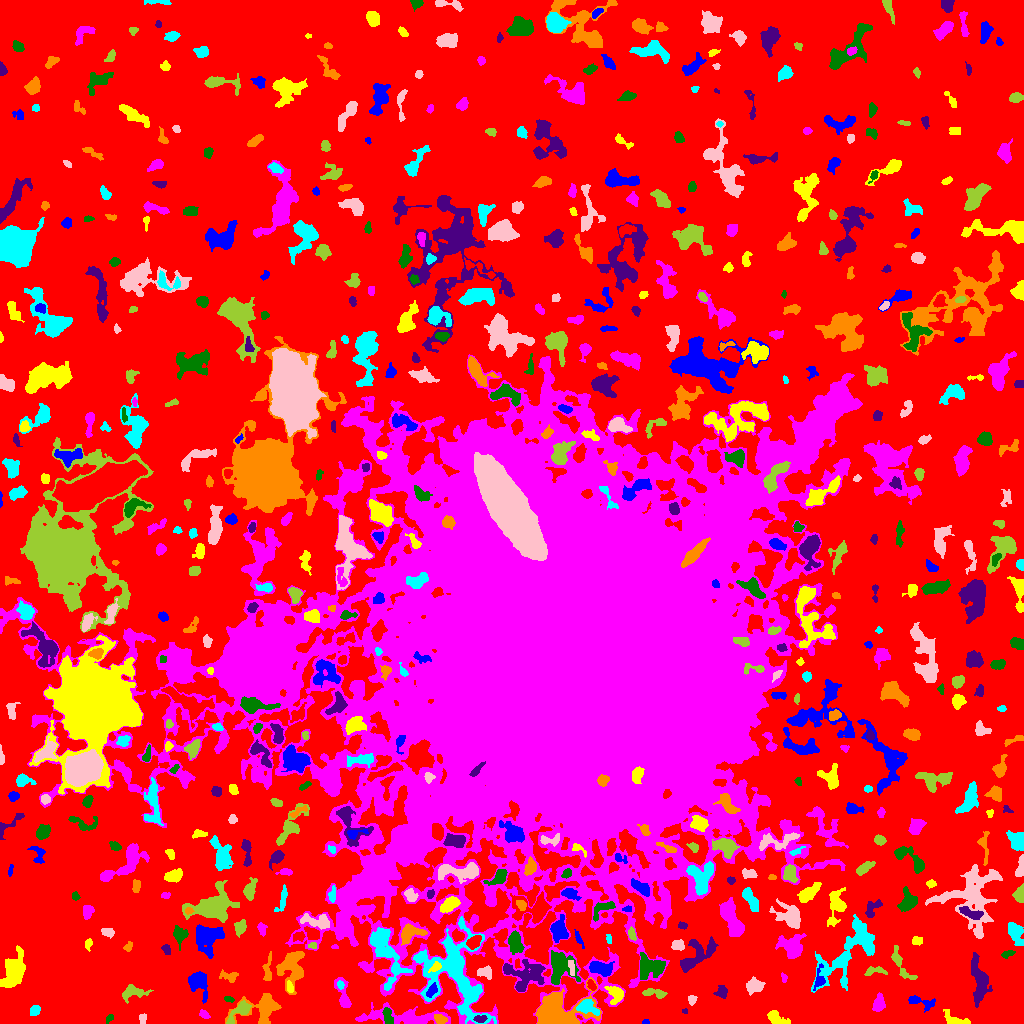

Values plotted in this chart, from the file beside it:
ID, X, Y, A, B, theta, total_flux, mu_max, mu_median, mu_mean, R_fwhm, R_e, R10, R90, x_start, x_end, y_start, y_end, area, greylevel
0, 518.1, 527.9, 318, 308.2, -0.4037, 1760984, 14.0, 2.0, 2.644, 75.9, 230.8, 89.25, 360.5, 0, 1023, 0, 1023, 666129, 2.644
1, 645.5, 1.397, 1.781, 1.227, 0.03906, 63.0, 4.0, 2.0, 1.8, 2.523, 1.784, 0.5642, 2.877, 642, 649, 0, 4, 35, 7.8
2, 774.7, 5.714, 4.76, 2.727, -0.48, 581.0, 8.0, 2.5, 2.876, 4.652, 4.029, 1.596, 6.604, 767, 790, 0, 13, 202, 7.876
3, 204.7, 8.6, 2.713, 1.775, -0.5476, 155.0, 5.0, 2.0, 1.987, 2.523, 2.585, 0.9772, 4.37, 199, 210, 5, 14, 78, 7.987
4, 109.6, 5.455, 2.396, 1.556, 0.8353, 112.0, 4.0, 2.0, 1.965, 3.29, 2.257, 0.7979, 3.742, 106, 113, 0, 9, 57, 6.965
5, 480.1, 4.62, 3.112, 1.665, 0.03213, 187.0, 5.0, 2.0, 2.149, 3.192, 2.877, 1.128, 4.549, 473, 487, 1, 8, 87, 13.15
6, 440.3, 4.362, 3.182, 2.104, -0.352, 257.0, 5.0, 2.0, 2.315, 3.7, 3.241, 1.262, 5.109, 434, 447, 0, 9, 111, 11.32
7, 34.71, 13.14, 2.775, 2.129, 0.8743, 207.0, 5.0, 2.0, 2.01, 2.985, 3.038, 1.128, 4.886, 30, 40, 8, 18, 103, 8.01
8, 142.6, 4.649, 2.284, 1.311, 1.559, 97.0, 4.0, 1.0, 1.347, 3.141, 2.111, 0.7979, 3.385, 139, 146, 0, 10, 72, 8.347
9, 240, 12.62, 7.495, 2.849, 0.7423, 672.0, 7.0, 2.0, 2.8, 4.82, 4.583, 1.784, 7.485, 226, 251, 0, 23, 240, 9.8
10, 810.5, 18.75, 10.88, 3.792, -0.2537, 1439, 7.0, 3.0, 3.191, 7.356, 6.333, 2.523, 10.25, 795, 838, 8, 31, 451, 9.191
11, 917.2, 22.67, 7.269, 2.223, -0.1673, 203.0, 4.0, 1.0, 1.0, 4.184, 3.338, 1.262, 5.528, 908, 935, 11, 28, 203, 7.0
12, 956.4, 2.842, 6.991, 2.505, -0.2545, 543.0, 7.0, 2.0, 2.828, 4.478, 3.949, 1.493, 6.531, 943, 970, 0, 14, 192, 7.828
13, 405.1, 6.41, 23.12, 4.185, -0.04613, 2952, 9.0, 3.0, 3.785, 8.612, 9.062, 3.523, 14.09, 355, 450, 0, 21, 780, 7.785
14, 387.4, 8.228, 4.519, 2.24, -1.371, 329.0, 5.0, 2.0, 2.301, 3.568, 3.827, 1.382, 5.971, 382, 393, 0, 16, 143, 10.3
15, 685.1, 12.56, 1.364, 1.141, 0.1478, 45.0, 3.0, 2.0, 1.5, 2.326, 1.596, 0.5642, 2.394, 682, 687, 10, 15, 30, 8.5
16, 261.6, 15.36, 12.1, 6.861, 0.2396, 2228, 8.0, 3.0, 3.764, 9.253, 7.777, 3.038, 12.31, 225, 281, 0, 30, 592, 7.764
17, 587.4, 16.42, 5.39, 3.18, -0.392, 945.0, 9.0, 4.0, 4.021, 5.352, 4.754, 1.871, 7.464, 576, 599, 8, 24, 235, 14.02
18, 691.8, 23.71, 2.438, 1.996, 1.41, 128.0, 3.0, 2.0, 1.684, 3.7, 2.821, 1.128, 4.37, 688, 697, 18, 28, 76, 7.684
19, 653.5, 30.53, 6.409, 1.971, -0.08657, 469.0, 7.0, 3.0, 2.86, 4.029, 4.029, 1.493, 6.283, 642, 667, 25, 35, 164, 8.86
20, 859, 22.84, 1.926, 1.745, 1.478, 111.0, 4.0, 2.0, 1.982, 3.338, 2.326, 0.7979, 3.7, 855, 863, 19, 27, 56, 6.982
21, 431.8, 32.63, 3.767, 1.984, 0.9199, 347.0, 6.0, 3.0, 3.071, 4.72, 3.338, 1.262, 5.202, 426, 437, 26, 41, 113, 16.07
22, 616.5, 29.73, 4.339, 3.329, -0.9066, 546.0, 6.0, 2.0, 2.459, 5.614, 4.146, 1.693, 6.58, 604, 623, 19, 37, 222, 11.46
23, 878.7, 19.57, 4.037, 2.76, 1.357, 615.0, 7.0, 3.0, 3.436, 5.232, 4.107, 1.596, 6.482, 872, 885, 12, 31, 179, 8.436
24, 228.8, 24.4, 2.573, 1.105, -0.1632, 73.0, 4.0, 1.0, 1.304, 2.523, 2.034, 0.7979, 3.385, 224, 234, 21, 27, 56, 7.304
25, 721.9, 31.95, 2.92, 2.62, 1.228, 389.0, 8.0, 2.0, 3.016, 3.785, 3.29, 1.262, 5.382, 713, 727, 25, 38, 129, 8.016
26, 558, 8.812, 11.21, 8.178, -0.1258, 10335, 48.0, 7.0, 8.887, 5.14, 8.575, 2.764, 14.72, 535, 601, 0, 46, 1163, 15.89
27, 340.4, 38.59, 2.037, 1.554, -1.217, 107.0, 4.0, 2.0, 1.911, 3.29, 2.257, 0.7979, 3.568, 337, 344, 34, 43, 56, 10.91
28, 753.6, 38.06, 4.232, 3.39, 0.1712, 593.0, 6.0, 3.0, 2.695, 6.05, 4.618, 1.784, 7.159, 746, 765, 28, 47, 220, 7.695
29, 132.5, 31.16, 6.7, 3.36, 0.1382, 589.0, 6.0, 2.0, 2.375, 5.382, 4.918, 1.784, 7.736, 122, 153, 20, 39, 248, 7.375
30, 591.2, 38.35, 2.879, 1.689, -1.054, 241.0, 7.0, 3.0, 3.013, 3.241, 2.821, 0.9772, 4.297, 587, 596, 33, 44, 80, 12.01
31, 819.2, 44.04, 6.179, 2.511, 1.412, 307.0, 4.0, 2.0, 2.047, 5.642, 3.827, 1.493, 6.05, 813, 825, 33, 60, 150, 9.047
32, 289.6, 36.28, 2.911, 1.239, -1.452, 93.0, 3.0, 1.0, 1.274, 3.338, 2.459, 0.9772, 3.568, 287, 293, 31, 43, 73, 10.27
33, 343.6, 26.46, 8.854, 2.678, -1.32, 741.0, 9.0, 2.0, 2.929, 4.068, 4.442, 1.693, 7.464, 334, 351, 16, 46, 253, 8.929
34, 559.7, 56.53, 8.51, 6.516, -1.366, 2043, 10.0, 3.0, 3.756, 7.485, 7.047, 2.646, 11.33, 551, 580, 39, 73, 544, 10.76
35, 524.4, 48.31, 10.45, 7.394, -0.04335, 2566, 9.0, 4.0, 3.882, 8.176, 8.463, 3.29, 12.95, 503, 545, 32, 64, 661, 9.882
36, 229.1, 47.24, 5.044, 2.515, -0.1693, 242.0, 4.0, 1.0, 1.681, 4.754, 3.785, 1.493, 6.103, 219, 238, 41, 54, 144, 6.681
37, 385.8, 71.22, 16.54, 6.149, -1.222, 2348, 8.0, 3.0, 2.853, 8.938, 8.795, 3.29, 14.05, 370, 412, 33, 96, 823, 10.85
38, 484.8, 51.02, 3.784, 2.688, -0.05446, 447.0, 6.0, 3.0, 3.0, 5.382, 3.909, 1.493, 6.05, 477, 491, 44, 58, 149, 9.0
39, 875.9, 52.88, 5.774, 2.005, 0.0479, 224.0, 4.0, 1.0, 1.659, 4.334, 3.478, 1.262, 5.836, 864, 887, 48, 57, 135, 7.659
40, 323.6, 54.14, 2.529, 2.195, -0.6803, 503.0, 9.0, 6.0, 5.409, 4.184, 3.09, 1.262, 4.652, 319, 329, 49, 59, 93, 10.41
41, 198.5, 40.98, 6.565, 4.327, -1.152, 1630, 12.0, 4.0, 4.515, 5.499, 5.585, 2.111, 9.373, 188, 207, 20, 52, 361, 8.515
42, 435.7, 56.55, 2.868, 1.829, 0.6533, 282.0, 7.0, 3.0, 3.065, 3.338, 2.764, 1.128, 4.442, 428, 441, 51, 62, 92, 18.07
43, 783.8, 45.8, 2.497, 1.393, -1.315, 121.0, 4.0, 2.0, 2.327, 3.568, 2.326, 0.9772, 3.523, 781, 787, 41, 51, 52, 8.327
44, 649.9, 56.42, 7.071, 5.678, -0.02662, 2279, 9.0, 5.0, 4.998, 8.974, 7.181, 2.932, 10.82, 640, 665, 44, 71, 456, 11
45, 979.2, 42.71, 12.34, 4.026, -1.454, 2408, 11.0, 4.0, 4.362, 7.069, 7.653, 2.932, 11.73, 971, 992, 16, 71, 552, 8.362
46, 291.2, 57.69, 9.456, 6.082, 1.379, 3015, 11.0, 4.0, 5.008, 8.253, 7.485, 3.038, 12.14, 276, 304, 29, 72, 602, 10.01
47, 850.3, 73.47, 22.61, 9.274, 0.8645, 4832, 10.0, 3.0, 3.734, 10.69, 11.27, 4.334, 18.13, 811, 874, 31, 109, 1294, 7.734
48, 571.2, 55.76, 4.646, 1.354, -1.412, 150.0, 3.0, 2.0, 1.667, 4.222, 3.241, 1.128, 4.72, 568, 574, 48, 63, 90, 12.67
49, 899.6, 60.9, 10.37, 2.846, -1.048, 527.0, 7.0, 2.0, 2.059, 3.432, 4.514, 1.596, 7.695, 891, 917, 44, 78, 256, 8.059
50, 944.4, 56.49, 2.576, 1.974, -1.553, 281.0, 8.0, 3.0, 3.022, 3.385, 2.877, 1.128, 4.514, 941, 949, 51, 62, 93, 10.02
51, 599.5, 55.17, 5.71, 2.844, -0.2172, 1198, 11.0, 4.0, 4.204, 5.262, 4.82, 1.871, 7.838, 589, 614, 47, 62, 285, 13.2
52, 13.48, 52.69, 9.003, 4.557, 1.224, 3615, 15.0, 5.0, 5.859, 7.334, 7.464, 2.877, 12.19, 0, 25, 36, 78, 617, 9.859
53, 791.8, 75.96, 5.573, 4.967, -0.8948, 1913, 14.0, 3.0, 4.27, 5.642, 5.642, 2.185, 9.869, 775, 806, 65, 90, 448, 9.27
54, 1007, 69.4, 3.375, 1.651, 0.3618, 201.0, 4.0, 2.0, 2.422, 4.514, 2.985, 1.262, 4.442, 1001, 1015, 65, 73, 83, 8.422
55, 166.3, 74.19, 2.764, 1.516, -1.181, 129.0, 4.0, 2.0, 1.613, 3.613, 2.523, 0.9772, 4.029, 161, 170, 69, 79, 80, 7.612
56, 267.8, 53.63, 8.098, 2.051, 1.472, 363.0, 4.0, 2.0, 2.227, 6.206, 4.146, 1.693, 6.283, 262, 271, 43, 72, 163, 9.227
57, 452.1, 51.6, 23.24, 15.59, -1.159, 12011, 21.0, 5.0, 5.398, 5.997, 14.98, 4.853, 23.84, 413, 496, 0, 107, 2225, 11.4
58, 677.9, 78.37, 3.133, 2.554, 0.1035, 372.0, 6.0, 3.0, 2.976, 5.109, 3.656, 1.493, 5.47, 671, 684, 73, 84, 125, 7.976
59, 312.7, 77.79, 1.984, 1.349, -0.006048, 81.0, 4.0, 1.0, 1.528, 2.646, 1.954, 0.7979, 3.338, 308, 316, 75, 81, 53, 9.528
... 609 more rows
